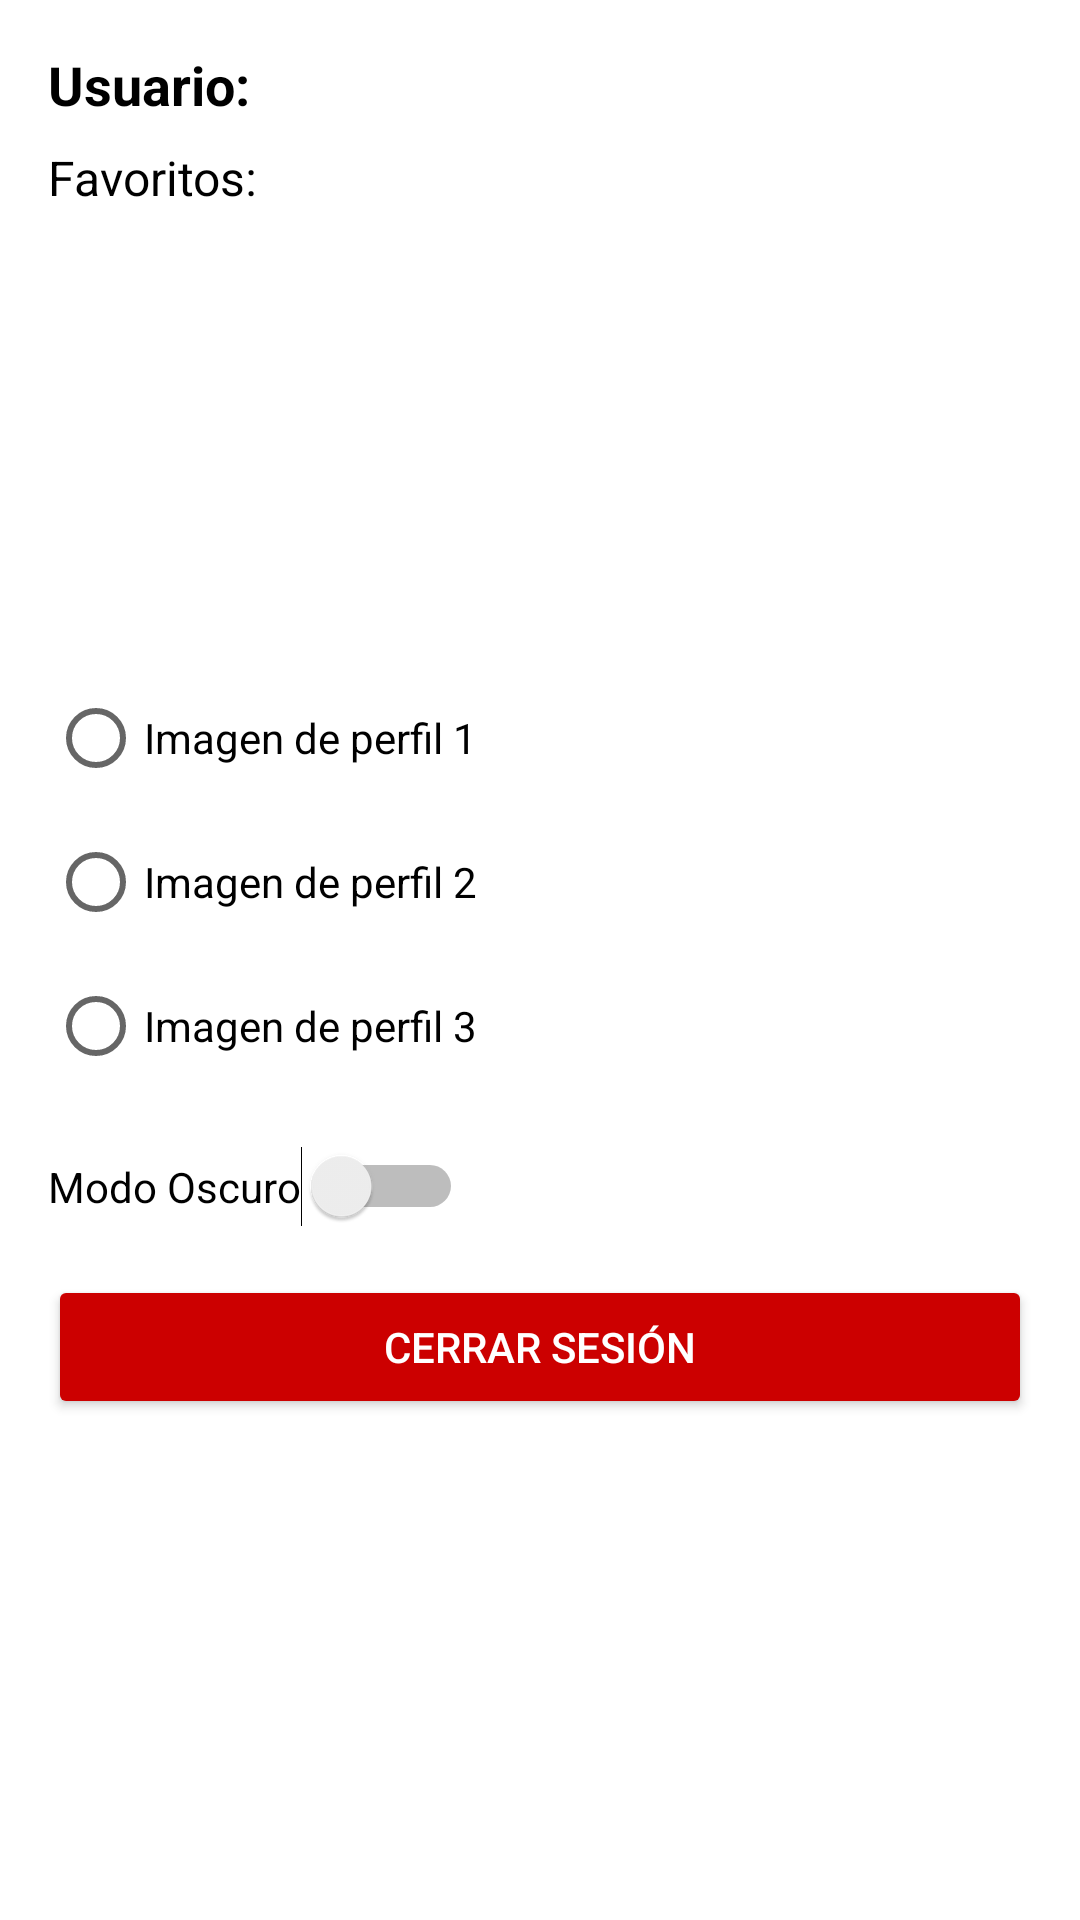

Android layout source for this screen:
<!-- AndroidManifest.xml: application theme Theme.LibrariumDungeonis -->
<!-- res/layout/fragment_settings.xml -->
<?xml version="1.0" encoding="utf-8"?>
<ScrollView
    xmlns:android="http://schemas.android.com/apk/res/android"
    android:layout_width="match_parent"
    android:layout_height="match_parent"
    android:padding="16dp"
    android:background="?android:windowBackground">

    <LinearLayout
        android:layout_width="match_parent"
        android:layout_height="wrap_content"
        android:orientation="vertical">

        
        <TextView
            android:id="@+id/userNameTextView"
            android:layout_width="wrap_content"
            android:layout_height="wrap_content"
            android:text="@string/username_label"
            android:textSize="18sp"
            android:textStyle="bold"
            android:textColor="?attr/colorOnBackground" />

        
        <TextView
            android:id="@+id/favoritesTextView"
            android:layout_width="wrap_content"
            android:layout_height="wrap_content"
            android:text="@string/favorites_label"
            android:textSize="16sp"
            android:textColor="?attr/colorOnBackground"
            android:layout_marginTop="8dp" />

        
        <ImageView
            android:id="@+id/profileImageView"
            android:layout_width="120dp"
            android:layout_height="120dp"
            android:contentDescription="Imagen de perfil"
            android:scaleType="centerCrop"
            android:layout_marginTop="16dp" />

        
        <RadioGroup
            android:id="@+id/profileRadioGroup"
            android:layout_width="wrap_content"
            android:layout_height="wrap_content"
            android:layout_marginTop="16dp">

            <RadioButton
                android:id="@+id/radioPerfil1"
                android:layout_width="wrap_content"
                android:layout_height="wrap_content"
                android:text="@string/profile1_label"
                android:textColor="?attr/colorOnBackground" />

            <RadioButton
                android:id="@+id/radioPerfil2"
                android:layout_width="wrap_content"
                android:layout_height="wrap_content"
                android:text="@string/profile2_label"
                android:textColor="?attr/colorOnBackground" />

            <RadioButton
                android:id="@+id/radioPerfil3"
                android:layout_width="wrap_content"
                android:layout_height="wrap_content"
                android:text="@string/profile3_label"
                android:textColor="?attr/colorOnBackground" />
        </RadioGroup>

        
        <Switch
            android:id="@+id/switchTheme"
            android:layout_width="wrap_content"
            android:layout_height="wrap_content"
            android:text="@string/dark_mode_label"
            android:textColor="?attr/colorOnBackground"
            android:layout_marginTop="16dp" />

        
        <Button
            android:id="@+id/logOffButton"
            android:layout_width="match_parent"
            android:layout_height="wrap_content"
            android:text="@string/log_off"
            android:layout_marginTop="16dp"
            android:backgroundTint="@android:color/holo_red_dark"
            android:textColor="@android:color/white" />

    </LinearLayout>
</ScrollView>
<!-- resources referenced by this layout -->
<resources>
  <string name="dark_mode_label">Modo Oscuro</string>
  <string name="favorites_label">Favoritos:</string>
  <string name="log_off">Cerrar sesión</string>
  <string name="profile1_label">Imagen de perfil 1</string>
  <string name="profile2_label">Imagen de perfil 2</string>
  <string name="profile3_label">Imagen de perfil 3</string>
  <string name="username_label">Usuario:</string>
  <style name="Theme.LibrariumDungeonis" parent="Theme.MaterialComponents.DayNight.NoActionBar">
          <item name="colorPrimary">@color/purple_500</item>
          <item name="colorPrimaryVariant">@color/purple_700</item>
          <item name="colorSecondary">@color/teal_200</item>
          
          <item name="colorOnBackground">@color/black</item>
          
          <item name="android:windowBackground">@color/white</item>
      </style>
  <color name="purple_500">#6200EE</color>
  <color name="purple_700">#3700B3</color>
  <color name="teal_200">#03DAC5</color>
  <color name="black">#FF000000</color>
  <color name="white">#FFFFFFFF</color>
</resources>
